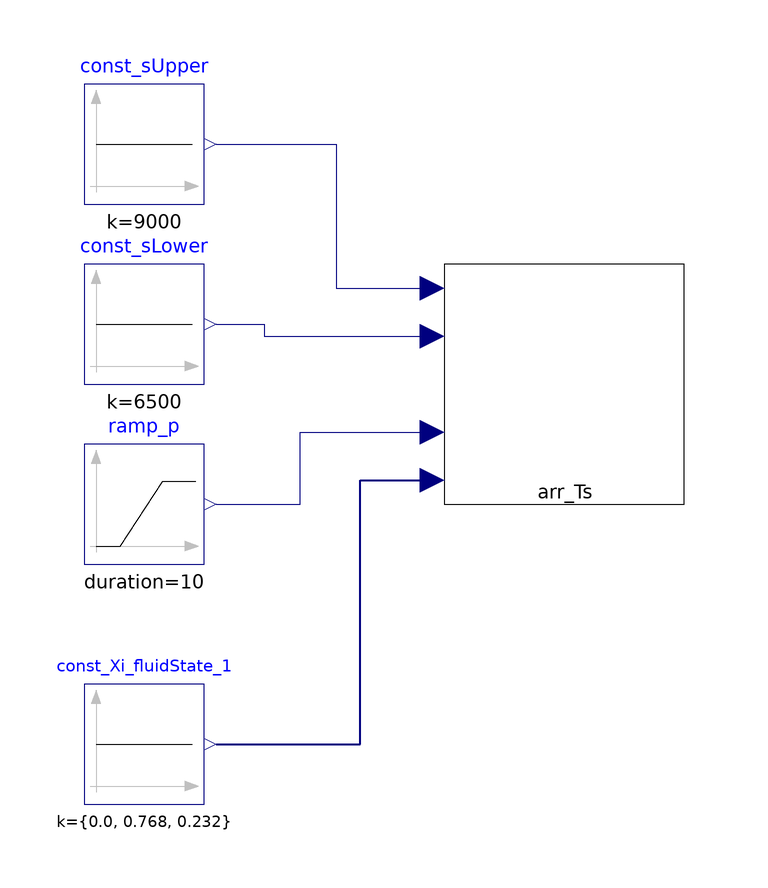

Above is the diagram view of the following Modelica model: its components placed by their Placement annotations and its connect equations drawn as lines.

model arr_Ts_const_p_00_ex01
  extends Modelica.Icons.Example;
  //-----
  //package engineAir = Modelica.Media.Air.DryAirNasa;
  package engineAir = PropulsionSystem.Media.EngineBreathingAir.DryAirMethaneMixture00;
  //redeclare package Medium = engineAir
  //-----
  Modelica.Blocks.Sources.Constant const_sUpper(k = 9000) annotation(
    Placement(visible = true, transformation(origin = {-50, 40}, extent = {{-10, -10}, {10, 10}}, rotation = 0)));
  Modelica.Blocks.Sources.Constant const_sLower(k = 6500) annotation(
    Placement(visible = true, transformation(origin = {-50, 10}, extent = {{-10, -10}, {10, 10}}, rotation = 0)));
  Modelica.Blocks.Sources.Ramp ramp_p(duration = 10, height = 10 * 101.325 * 1000, offset = 101.325 * 1000, startTime = 10) annotation(
    Placement(visible = true, transformation(origin = {-50, -20}, extent = {{-10, -10}, {10, 10}}, rotation = 0)));
  Modelica.Blocks.Sources.Constant const_Xi_fluidState_1[engineAir.nXi](k = {0.0, 0.768, 0.232}) annotation(
    Placement(visible = true, transformation(origin = {-50, -60}, extent = {{-10, -10}, {10, 10}}, rotation = 0)));
  PropulsionSystem.Utilities.arr_Ts_const_p_00 arr_Ts(redeclare package Medium = engineAir) annotation(
    Placement(visible = true, transformation(origin = {20, 3.55271e-15}, extent = {{-20, -20}, {20, 20}}, rotation = 0)));
equation
  connect(const_Xi_fluidState_1.y, arr_Ts.u_Xi) annotation(
    Line(points = {{-38, -60}, {-14, -60}, {-14, -16}, {-2, -16}, {-2, -16}}, color = {0, 0, 127}, thickness = 0.5));
  connect(ramp_p.y, arr_Ts.u_p) annotation(
    Line(points = {{-38, -20}, {-24, -20}, {-24, -8}, {-2, -8}, {-2, -8}}, color = {0, 0, 127}));
  connect(const_sLower.y, arr_Ts.u_sLower) annotation(
    Line(points = {{-38, 10}, {-30, 10}, {-30, 8}, {-2, 8}, {-2, 8}}, color = {0, 0, 127}));
  connect(const_sUpper.y, arr_Ts.u_sUpper) annotation(
    Line(points = {{-38, 40}, {-18, 40}, {-18, 16}, {-2, 16}, {-2, 16}}, color = {0, 0, 127}));
  annotation(
    Diagram(coordinateSystem(extent = {{-100, -140}, {100, 100}})),
    __OpenModelica_commandLineOptions = "",
    experiment(StartTime = 0, StopTime = 70, Tolerance = 1e-06, Interval = 0.140281),
    __OpenModelica_simulationFlags(lv = "LOG_STATS", s = "dassl"));
end arr_Ts_const_p_00_ex01;